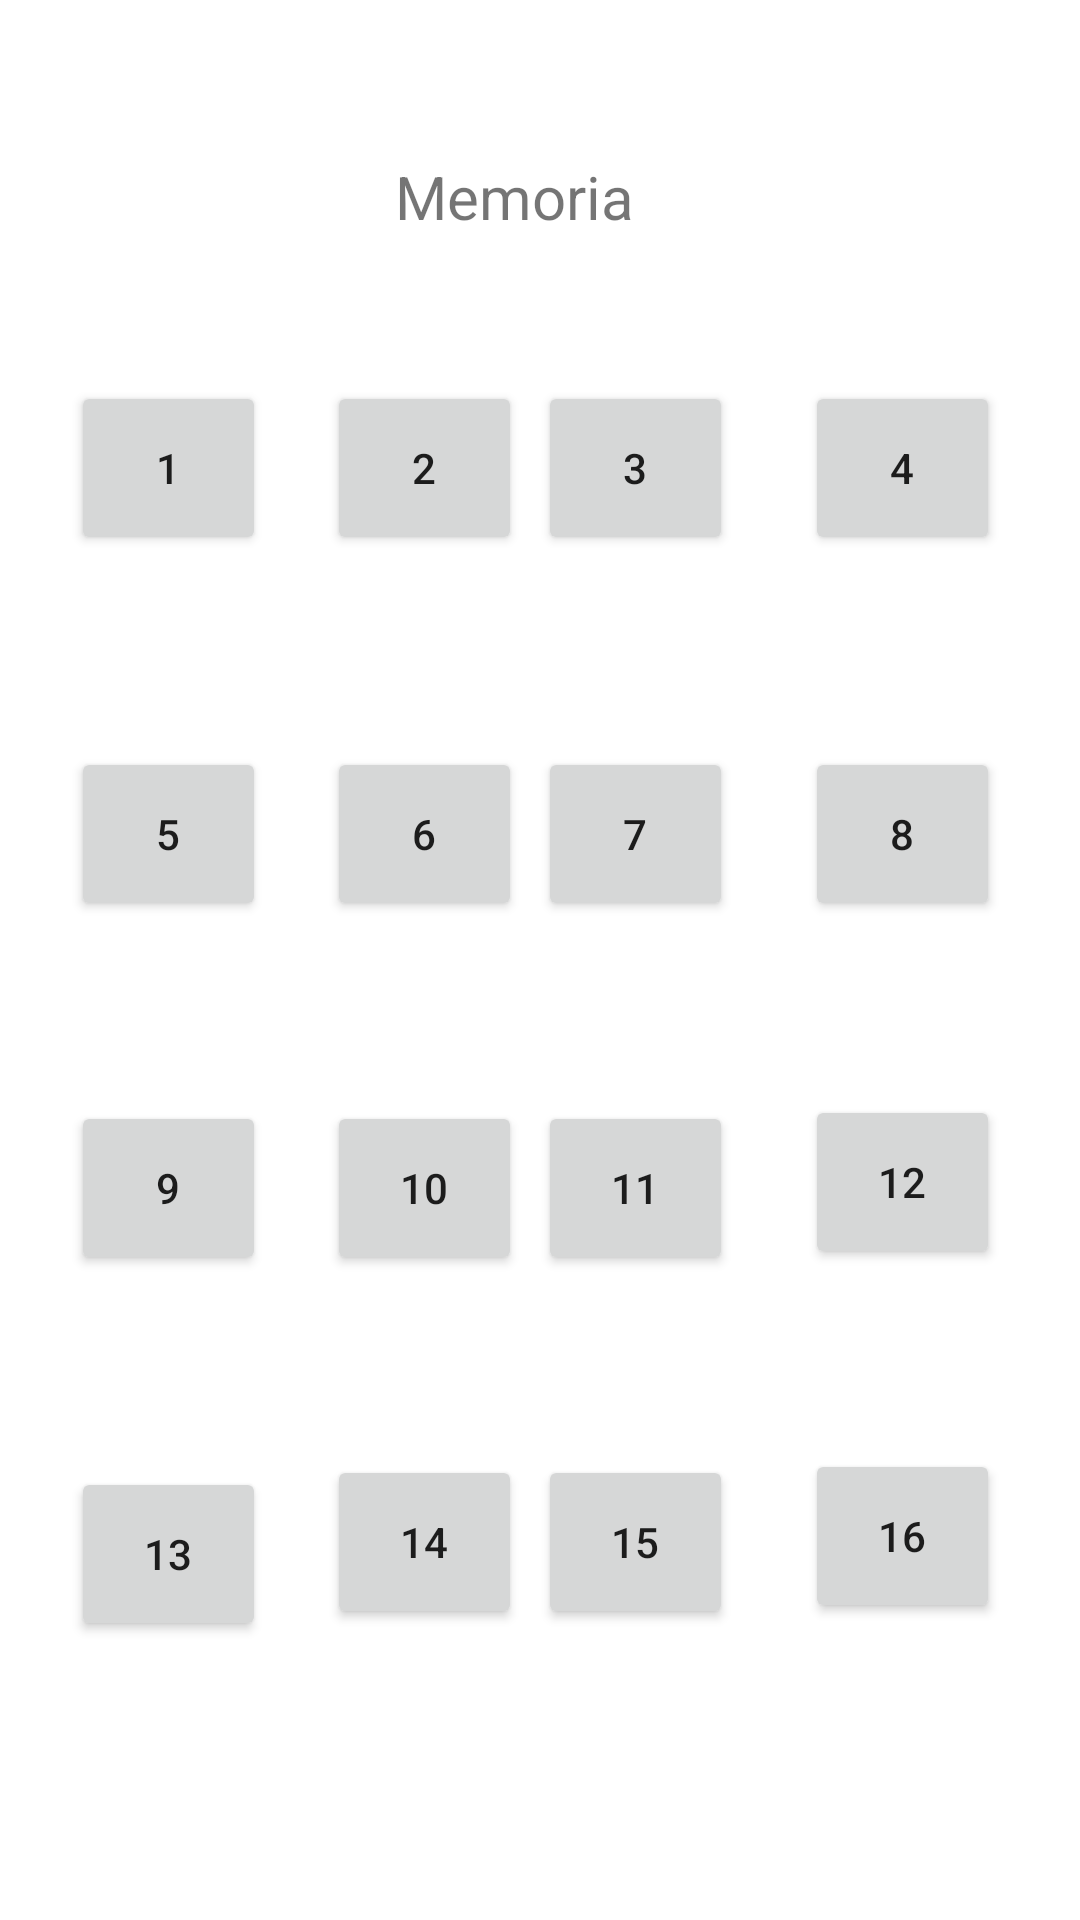

Reconstruct the res/layout file that produces this screen, plus the resources it refers to.
<!-- AndroidManifest.xml: application theme Theme.L1_IOT -->
<!-- res/layout/activity_memoria.xml -->
<?xml version="1.0" encoding="utf-8"?>
<androidx.constraintlayout.widget.ConstraintLayout xmlns:android="http://schemas.android.com/apk/res/android"
    xmlns:app="http://schemas.android.com/apk/res-auto"
    xmlns:tools="http://schemas.android.com/tools"
    android:layout_width="match_parent"
    android:layout_height="match_parent"
    tools:context=".Memoria">

    <Button
        android:id="@+id/btn13"
        android:layout_width="65dp"
        android:layout_height="58dp"
        android:layout_marginTop="64dp"
        android:text="13"
        app:layout_constraintEnd_toEndOf="@+id/btn9"
        app:layout_constraintHorizontal_bias="0.0"
        app:layout_constraintStart_toStartOf="@+id/btn9"
        app:layout_constraintTop_toBottomOf="@+id/btn9" />

    <Button
        android:id="@+id/btn16"
        android:layout_width="65dp"
        android:layout_height="58dp"
        android:layout_marginTop="60dp"
        android:text="16"
        app:layout_constraintEnd_toEndOf="@+id/btn12"
        app:layout_constraintHorizontal_bias="1.0"
        app:layout_constraintStart_toStartOf="@+id/btn12"
        app:layout_constraintTop_toBottomOf="@+id/btn12" />

    <Button
        android:id="@+id/btn15"
        android:layout_width="65dp"
        android:layout_height="58dp"
        android:layout_marginTop="60dp"
        android:text="15"
        app:layout_constraintEnd_toEndOf="@+id/btn11"
        app:layout_constraintHorizontal_bias="0.0"
        app:layout_constraintStart_toStartOf="@+id/btn11"
        app:layout_constraintTop_toBottomOf="@+id/btn11" />

    <Button
        android:id="@+id/btn14"
        android:layout_width="65dp"
        android:layout_height="58dp"
        android:layout_marginTop="60dp"
        android:text="14"
        app:layout_constraintEnd_toEndOf="@+id/btn10"
        app:layout_constraintHorizontal_bias="0.0"
        app:layout_constraintStart_toStartOf="@+id/btn10"
        app:layout_constraintTop_toBottomOf="@+id/btn10" />

    <Button
        android:id="@+id/btn12"
        android:layout_width="65dp"
        android:layout_height="58dp"
        android:layout_marginTop="52dp"
        android:layout_marginEnd="36dp"
        android:text="12"
        app:layout_constraintBottom_toBottomOf="parent"
        app:layout_constraintEnd_toEndOf="@+id/btn8"
        app:layout_constraintHorizontal_bias="0.0"
        app:layout_constraintStart_toStartOf="@+id/btn8"
        app:layout_constraintTop_toBottomOf="@+id/btn8"
        app:layout_constraintVertical_bias="0.027" />

    <Button
        android:id="@+id/btn10"
        android:layout_width="65dp"
        android:layout_height="58dp"
        android:layout_marginTop="60dp"
        android:text="10"
        app:layout_constraintEnd_toEndOf="@+id/btn6"
        app:layout_constraintHorizontal_bias="0.0"
        app:layout_constraintStart_toStartOf="@+id/btn6"
        app:layout_constraintTop_toBottomOf="@+id/btn6" />

    <Button
        android:id="@+id/btn9"
        android:layout_width="65dp"
        android:layout_height="58dp"
        android:layout_marginTop="60dp"
        android:text="9"
        app:layout_constraintEnd_toEndOf="@+id/btn5"
        app:layout_constraintHorizontal_bias="0.0"
        app:layout_constraintStart_toStartOf="@+id/btn5"
        app:layout_constraintTop_toBottomOf="@+id/btn5" />

    <Button
        android:id="@+id/btn11"
        android:layout_width="65dp"
        android:layout_height="58dp"
        android:layout_marginTop="60dp"
        android:layout_marginEnd="20dp"
        android:text="11"
        app:layout_constraintEnd_toEndOf="@+id/btn7"
        app:layout_constraintHorizontal_bias="0.0"
        app:layout_constraintStart_toStartOf="@+id/btn7"
        app:layout_constraintTop_toBottomOf="@+id/btn7" />

    <Button
        android:id="@+id/btn8"
        android:layout_width="65dp"
        android:layout_height="58dp"
        android:layout_marginTop="64dp"
        android:text="8"
        app:layout_constraintEnd_toEndOf="@+id/btn4"
        app:layout_constraintHorizontal_bias="0.0"
        app:layout_constraintStart_toStartOf="@+id/btn4"
        app:layout_constraintTop_toBottomOf="@+id/btn4" />

    <Button
        android:id="@+id/btn5"
        android:layout_width="65dp"
        android:layout_height="58dp"
        android:layout_marginTop="64dp"
        android:text="5"
        app:layout_constraintEnd_toEndOf="@+id/btn1"
        app:layout_constraintHorizontal_bias="0.0"
        app:layout_constraintStart_toStartOf="@+id/btn1"
        app:layout_constraintTop_toBottomOf="@+id/btn1" />

    <Button
        android:id="@+id/btn6"
        android:layout_width="65dp"
        android:layout_height="58dp"
        android:layout_marginTop="64dp"
        android:text="6"
        app:layout_constraintEnd_toEndOf="@+id/btn2"
        app:layout_constraintHorizontal_bias="0.0"
        app:layout_constraintStart_toStartOf="@+id/btn2"
        app:layout_constraintTop_toBottomOf="@+id/btn2" />

    <Button
        android:id="@+id/btn7"
        android:layout_width="65dp"
        android:layout_height="58dp"
        android:layout_marginTop="64dp"
        android:text="7"
        app:layout_constraintEnd_toEndOf="@+id/btn3"
        app:layout_constraintHorizontal_bias="0.0"
        app:layout_constraintStart_toStartOf="@+id/btn3"
        app:layout_constraintTop_toBottomOf="@+id/btn3" />

    <TextView
        android:id="@+id/textViewTitle2"
        android:layout_width="113dp"
        android:layout_height="30dp"
        android:text="Memoria"
        android:textAlignment="center"
        android:textSize="20sp"
        app:layout_constraintBottom_toBottomOf="parent"
        app:layout_constraintEnd_toEndOf="parent"
        app:layout_constraintHorizontal_bias="0.466"
        app:layout_constraintStart_toStartOf="parent"
        app:layout_constraintTop_toTopOf="parent"
        app:layout_constraintVertical_bias="0.085" />

    <Button
        android:id="@+id/btn1"
        android:layout_width="65dp"
        android:layout_height="58dp"
        android:text="1"
        app:layout_constraintBottom_toBottomOf="parent"
        app:layout_constraintEnd_toEndOf="parent"
        app:layout_constraintHorizontal_bias="0.08"
        app:layout_constraintStart_toStartOf="parent"
        app:layout_constraintTop_toTopOf="parent"
        app:layout_constraintVertical_bias="0.218" />

    <Button
        android:id="@+id/btn4"
        android:layout_width="65dp"
        android:layout_height="58dp"
        android:text="4"
        app:layout_constraintBottom_toBottomOf="parent"
        app:layout_constraintEnd_toEndOf="parent"
        app:layout_constraintHorizontal_bias="0.91"
        app:layout_constraintStart_toStartOf="parent"
        app:layout_constraintTop_toTopOf="parent"
        app:layout_constraintVertical_bias="0.218" />

    <Button
        android:id="@+id/btn2"
        android:layout_width="65dp"
        android:layout_height="58dp"
        android:text="2"
        app:layout_constraintBottom_toBottomOf="parent"
        app:layout_constraintEnd_toEndOf="parent"
        app:layout_constraintHorizontal_bias="0.369"
        app:layout_constraintStart_toStartOf="parent"
        app:layout_constraintTop_toTopOf="parent"
        app:layout_constraintVertical_bias="0.218" />

    <Button
        android:id="@+id/btn3"
        android:layout_width="65dp"
        android:layout_height="58dp"
        android:layout_marginEnd="24dp"
        android:text="3"
        app:layout_constraintBottom_toBottomOf="parent"
        app:layout_constraintEnd_toStartOf="@+id/btn4"
        app:layout_constraintHorizontal_bias="1.0"
        app:layout_constraintStart_toStartOf="parent"
        app:layout_constraintTop_toTopOf="parent"
        app:layout_constraintVertical_bias="0.218" />

</androidx.constraintlayout.widget.ConstraintLayout>
<!-- resources referenced by this layout -->
<resources>
  <style name="Theme.L1_IOT" parent="Theme.MaterialComponents.DayNight.DarkActionBar">
          
          <item name="colorPrimary">@color/purple_500</item>
          <item name="colorPrimaryVariant">@color/purple_700</item>
          <item name="colorOnPrimary">@color/white</item>
          
          <item name="colorSecondary">@color/teal_200</item>
          <item name="colorSecondaryVariant">@color/teal_700</item>
          <item name="colorOnSecondary">@color/black</item>
          
          <item name="android:statusBarColor" tools:targetApi="l">?attr/colorPrimaryVariant</item>
          
      </style>
  <!-- not gathered from this repository: default colours our renderer supplied (Android Studio template values) -->
  <color name="purple_500">#FF6200EE</color>
  <color name="purple_700">#FF3700B3</color>
  <color name="teal_200">#FF03DAC5</color>
  <color name="teal_700">#FF018786</color>
  <color name="black">#FF000000</color>
  <color name="white">#FFFFFFFF</color>
</resources>
